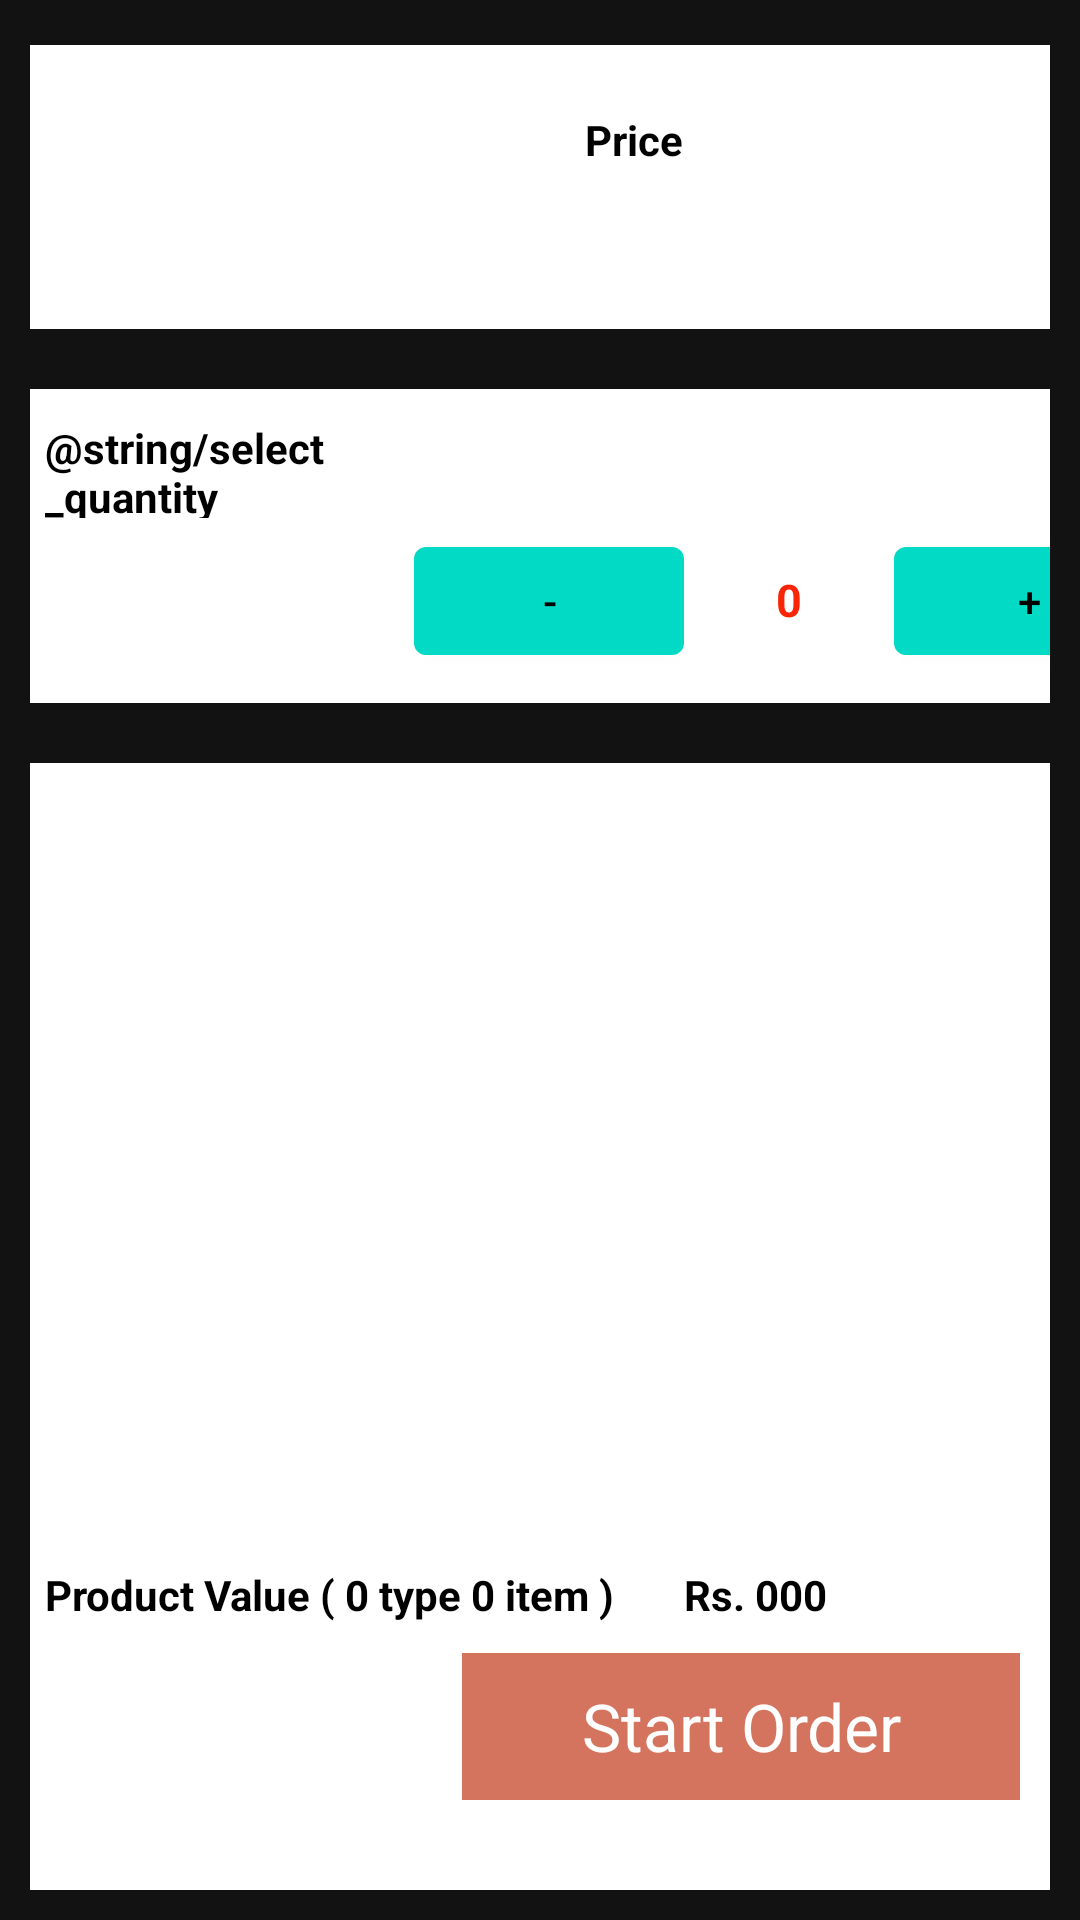

The Android layout XML behind this screen, and the referenced resources:
<!-- AndroidManifest.xml: application theme Theme.MyApplication -->
<!-- res/layout/activity_start_order.xml -->
<?xml version="1.0" encoding="utf-8"?>
<LinearLayout xmlns:android="http://schemas.android.com/apk/res/android"
    xmlns:app="http://schemas.android.com/apk/res-auto"
    xmlns:tools="http://schemas.android.com/tools"
    android:layout_width="match_parent"
    android:background="@color/browser_actions_bg_grey"
    android:layout_height="match_parent"
    android:orientation="vertical"
    android:padding="10dp"
    tools:context=".Buyer.StartOrderActivity">

    <LinearLayout
        android:layout_width="match_parent"
        android:layout_height="48dp"
        android:layout_marginTop="5dp"
        android:layout_weight="1"
        android:background="@color/white"
        android:orientation="horizontal">

        <ImageView
            android:id="@+id/ImgProductSt"
            android:layout_width="167dp"
            android:layout_height="match_parent"
            app:civ_border_color="#FF000000"
            android:layout_marginTop="12dp"
            app:civ_border_width="2dp" />

        <LinearLayout
            android:layout_width="match_parent"
            android:layout_height="wrap_content"
            android:orientation="vertical"
            android:paddingStart="18dp"
            android:layout_marginTop="12dp"
            android:paddingEnd="5dp">

            <TextView
                android:id="@+id/tvProductPriceSt"
                android:layout_width="match_parent"
                android:layout_height="wrap_content"
                android:layout_marginTop="10dp"
                android:text="Price"
                android:textStyle="bold"
                android:textColor="@color/black"
                tools:text="Price" />

            <TextView
                android:id="@+id/tvProductMinSt"
                android:layout_width="match_parent"
                android:layout_height="wrap_content"
                android:layout_marginTop="10dp"
                android:layout_marginEnd="10dp"
                android:textStyle="bold"
                android:textColor="@color/black"
                tools:text="Min" />

            <TextView
                android:id="@+id/tvProductMaxSt"
                android:layout_width="match_parent"
                android:layout_height="wrap_content"
                android:layout_marginTop="10dp"
                android:layout_marginEnd="10dp"
                android:textStyle="bold"
                android:textColor="@color/black"
                tools:text="Max" />
        </LinearLayout>
    </LinearLayout>

    <LinearLayout
        android:layout_width="match_parent"
        android:layout_height="wrap_content"
        android:layout_marginTop="20dp"
        android:layout_weight="1"
        android:background="@color/white"
        android:orientation="horizontal">

        <TextView
            android:layout_width="123dp"
            android:layout_height="33dp"
            android:layout_marginTop="10dp"
            android:layout_marginStart="5dp"
            android:text="@string/select_quantity"
            android:textColor="@color/black"
            android:textStyle="bold"
            tools:ignore="RtlHardcoded">

        </TextView>

        <Button
            android:id="@+id/decrease"
            android:layout_width="90dp"
            android:layout_height="wrap_content"
            android:layout_gravity="bottom"
            android:layout_marginTop="10dp"
            android:onClick="decreaseInteger"
            android:text="-"
            android:textColor="@color/black" />

        <EditText
            android:id="@+id/integer_number1"
            android:layout_width="70dp"
            android:layout_height="wrap_content"
            android:layout_gravity="bottom"
            android:layout_marginTop="10dp"
            android:gravity="center"
            android:clickable="true"
            android:maxLines="1"
            android:onClick="onClick"
            android:phoneNumber="true"
            android:text="0"
            android:textColor="#FA2504"
            android:textSize="15sp"
            android:textStyle="bold"
            android:focusable="true"
            tools:ignore="UsingOnClickInXml" />

        <Button
            android:id="@+id/increase"
            android:layout_width="90dp"
            android:layout_height="wrap_content"
            android:layout_gravity="bottom"
            android:layout_marginTop="10dp"
            android:onClick="increaseInteger"
            android:text="+"
            android:textColor="@color/black" />

    </LinearLayout>

    <LinearLayout
        android:layout_width="match_parent"
        android:layout_height="329dp"
        android:layout_gravity="bottom"
        android:layout_weight="1"
        android:layout_marginTop="20dp"
        android:background="@color/white"
        android:gravity="bottom"
        android:orientation="vertical">

        <TextView
            android:id="@+id/grandTotalSt"
            android:layout_width="match_parent"
            android:layout_height="wrap_content"
            android:layout_marginStart="5dp"
            android:layout_marginBottom="10dp"
            android:textStyle="bold"
            android:text="Product Value ( 0 type 0 item )       Rs. 000"
            android:textColor="@color/black"></TextView>

        <TextView
            android:id="@+id/startOrder"
            android:layout_width="186dp"
            android:layout_height="49dp"
            android:layout_gravity="end"
            android:layout_marginEnd="10dp"
            android:layout_marginBottom="30dp"
            android:background="#EBD16951"
            android:gravity="center"
            android:text="Start Order"
            android:textAppearance="@style/TextAppearance.AppCompat.Large"
            android:textColor="@android:color/white"></TextView>

    </LinearLayout>
</LinearLayout>
<!-- resources referenced by this layout -->
<resources>
  <string name="select_quantity">مقدار چنیں </string>
  <style name="Theme.MyApplication" parent="Theme.MaterialComponents.NoActionBar">
          
          <item name="colorPrimary">@color/teal_200</item>
          <item name="colorPrimaryVariant">@color/teal_700</item>
          <item name="colorOnPrimary">@color/white</item>
          
          <item name="colorSecondary">@color/teal_200</item>
          <item name="colorSecondaryVariant">@color/teal_700</item>
          <item name="colorOnSecondary">@color/black</item>
          
          <item name="android:statusBarColor" tools:targetApi="l">?attr/colorPrimaryVariant</item>
          
      </style>
  <!-- not gathered from this repository: default colours our renderer supplied (Android Studio template values) -->
  <color name="teal_200">#FF03DAC5</color>
  <color name="teal_700">#FF018786</color>
  <color name="black">#FF000000</color>
  <color name="white">#FFFFFFFF</color>
</resources>
